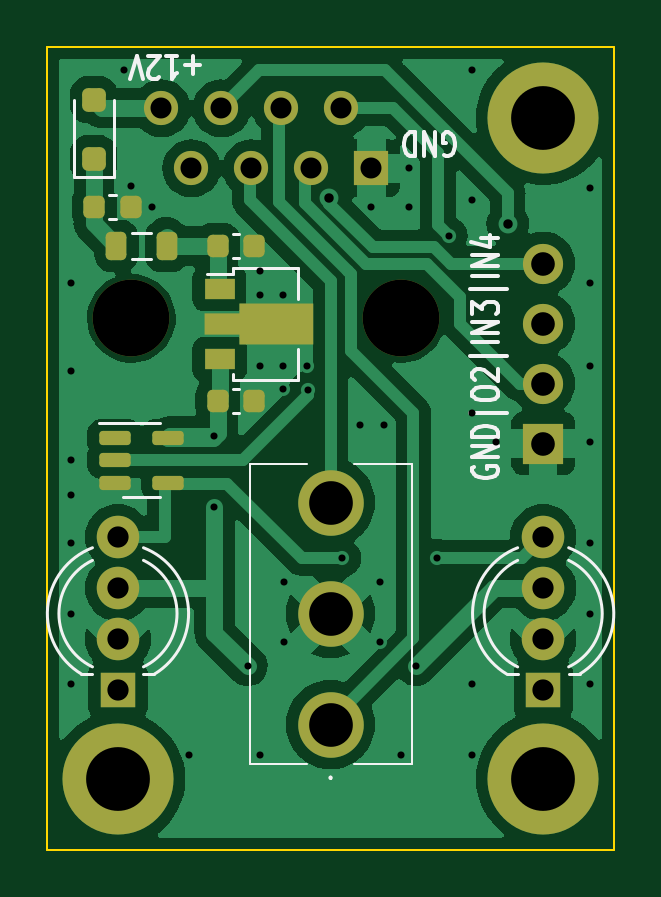
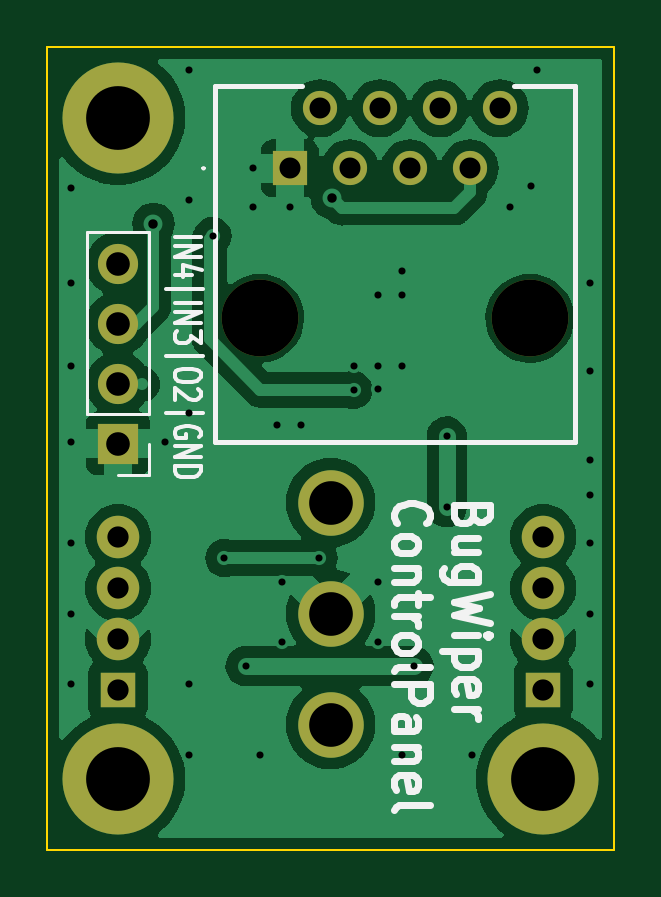
Circuit board: 11 layer files. Board 24.0 x 34.0 mm.
- bottom_copper: Panel-B_Cu.gbr (58733 bytes)
- bottom_mask: Panel-B_Mask.gbr (1553 bytes)
- paste: Panel-B_Paste.gbr (450 bytes)
- bottom_silk: Panel-B_Silkscreen.gbr (15301 bytes)
- outline: Panel-Edge_Cuts.gbr (607 bytes)
- top_copper: Panel-F_Cu.gbr (67220 bytes)
- top_mask: Panel-F_Mask.gbr (3405 bytes)
- paste: Panel-F_Paste.gbr (2292 bytes)
- top_silk: Panel-F_Silkscreen.gbr (9847 bytes)
- drill: Panel-NPTH.drl (381 bytes)
- drill: Panel-PTH.drl (1907 bytes)

=== bottom_copper: Panel-B_Cu.gbr (58733 bytes, source omitted) ===
=== bottom_mask: Panel-B_Mask.gbr ===
%TF.GenerationSoftware,KiCad,Pcbnew,7.0.10*%
%TF.CreationDate,2025-01-30T23:30:39+01:00*%
%TF.ProjectId,Panel,50616e65-6c2e-46b6-9963-61645f706362,rev?*%
%TF.SameCoordinates,Original*%
%TF.FileFunction,Soldermask,Bot*%
%TF.FilePolarity,Negative*%
%FSLAX46Y46*%
G04 Gerber Fmt 4.6, Leading zero omitted, Abs format (unit mm)*
G04 Created by KiCad (PCBNEW 7.0.10) date 2025-01-30 23:30:39*
%MOMM*%
%LPD*%
G01*
G04 APERTURE LIST*
%ADD10R,1.500000X1.500000*%
%ADD11C,1.800000*%
%ADD12C,2.775000*%
%ADD13C,4.700000*%
%ADD14R,1.700000X1.700000*%
%ADD15O,1.700000X1.700000*%
%ADD16C,3.250000*%
%ADD17R,1.446000X1.446000*%
%ADD18C,1.446000*%
G04 APERTURE END LIST*
D10*
%TO.C,D3*%
X171000000Y-94238500D03*
D11*
X171000000Y-92079500D03*
X171000000Y-89920500D03*
X171000000Y-87761500D03*
%TD*%
D10*
%TO.C,D1*%
X153000000Y-94238500D03*
D11*
X153000000Y-92079500D03*
X153000000Y-89920500D03*
X153000000Y-87761500D03*
%TD*%
D12*
%TO.C,S1*%
X162000000Y-95700000D03*
X162000000Y-91000000D03*
X162000000Y-86300000D03*
%TD*%
D13*
%TO.C,H3*%
X171000000Y-98000000D03*
%TD*%
%TO.C,H1*%
X171000000Y-70000000D03*
%TD*%
%TO.C,H2*%
X153000000Y-98000000D03*
%TD*%
D14*
%TO.C,J2*%
X171000000Y-83800000D03*
D15*
X171000000Y-81260000D03*
X171000000Y-78720000D03*
X171000000Y-76180000D03*
%TD*%
D16*
%TO.C,J1*%
X165000000Y-78500000D03*
X153570000Y-78500000D03*
D17*
X163730000Y-72150000D03*
D18*
X162460000Y-69610000D03*
X161190000Y-72150000D03*
X159920000Y-69610000D03*
X158650000Y-72150000D03*
X157380000Y-69610000D03*
X156110000Y-72150000D03*
X154840000Y-69610000D03*
%TD*%
M02*

=== paste: Panel-B_Paste.gbr ===
%TF.GenerationSoftware,KiCad,Pcbnew,7.0.10*%
%TF.CreationDate,2025-01-30T23:30:39+01:00*%
%TF.ProjectId,Panel,50616e65-6c2e-46b6-9963-61645f706362,rev?*%
%TF.SameCoordinates,Original*%
%TF.FileFunction,Paste,Bot*%
%TF.FilePolarity,Positive*%
%FSLAX46Y46*%
G04 Gerber Fmt 4.6, Leading zero omitted, Abs format (unit mm)*
G04 Created by KiCad (PCBNEW 7.0.10) date 2025-01-30 23:30:39*
%MOMM*%
%LPD*%
G01*
G04 APERTURE LIST*
G04 APERTURE END LIST*
M02*

=== bottom_silk: Panel-B_Silkscreen.gbr (15301 bytes, source omitted) ===
=== outline: Panel-Edge_Cuts.gbr ===
%TF.GenerationSoftware,KiCad,Pcbnew,7.0.10*%
%TF.CreationDate,2025-01-30T23:30:39+01:00*%
%TF.ProjectId,Panel,50616e65-6c2e-46b6-9963-61645f706362,rev?*%
%TF.SameCoordinates,Original*%
%TF.FileFunction,Profile,NP*%
%FSLAX46Y46*%
G04 Gerber Fmt 4.6, Leading zero omitted, Abs format (unit mm)*
G04 Created by KiCad (PCBNEW 7.0.10) date 2025-01-30 23:30:39*
%MOMM*%
%LPD*%
G01*
G04 APERTURE LIST*
%TA.AperFunction,Profile*%
%ADD10C,0.100000*%
%TD*%
G04 APERTURE END LIST*
D10*
X150000000Y-67000000D02*
X174000000Y-67000000D01*
X174000000Y-101000000D01*
X150000000Y-101000000D01*
X150000000Y-67000000D01*
M02*

=== top_copper: Panel-F_Cu.gbr (67220 bytes, source omitted) ===
=== top_mask: Panel-F_Mask.gbr (3405 bytes, source withheld) ===
=== paste: Panel-F_Paste.gbr (2292 bytes, source withheld) ===
=== top_silk: Panel-F_Silkscreen.gbr (9847 bytes, source omitted) ===
=== drill: Panel-NPTH.drl ===
M48
; DRILL file {KiCad 7.0.10} date Thursday, January 30, 2025 at 11:30:35 PM
; FORMAT={-:-/ absolute / inch / decimal}
; #@! TF.CreationDate,2025-01-30T23:30:35+01:00
; #@! TF.GenerationSoftware,Kicad,Pcbnew,7.0.10
; #@! TF.FileFunction,NonPlated,1,2,NPTH
FMAT,2
INCH
; #@! TA.AperFunction,NonPlated,NPTH,ComponentDrill
T1C0.1280
%
G90
G05
T1
X6.0461Y-3.0906
X6.4961Y-3.0906
M30

=== drill: Panel-PTH.drl ===
M48
; DRILL file {KiCad 7.0.10} date Thursday, January 30, 2025 at 11:30:35 PM
; FORMAT={-:-/ absolute / inch / decimal}
; #@! TF.CreationDate,2025-01-30T23:30:35+01:00
; #@! TF.GenerationSoftware,Kicad,Pcbnew,7.0.10
; #@! TF.FileFunction,Plated,1,2,PTH
FMAT,2
INCH
; #@! TA.AperFunction,Plated,PTH,ViaDrill
T1C0.0118
; #@! TA.AperFunction,Plated,PTH,ViaDrill
T2C0.0157
; #@! TA.AperFunction,Plated,PTH,ComponentDrill
T3C0.0350
; #@! TA.AperFunction,Plated,PTH,ComponentDrill
T4C0.0354
; #@! TA.AperFunction,Plated,PTH,ComponentDrill
T5C0.0394
; #@! TA.AperFunction,Plated,PTH,ComponentDrill
T6C0.0728
; #@! TA.AperFunction,Plated,PTH,ComponentDrill
T7C0.1063
%
G90
G05
T1
X5.9449Y-3.0315
X5.9449Y-3.1791
X5.9449Y-3.3268
X5.9449Y-3.3858
X5.9449Y-3.4646
X5.9449Y-3.5827
X5.9449Y-3.7008
X6.0335Y-2.6772
X6.0447Y-2.87
X6.0797Y-2.905
X6.1417Y-3.8189
X6.1845Y-3.2874
X6.1845Y-3.4055
X6.2397Y-3.67
X6.2598Y-3.0118
X6.2598Y-3.0512
X6.2598Y-3.1693
X6.2598Y-3.8189
X6.2992Y-3.0512
X6.2992Y-3.1693
X6.2992Y-3.2087
X6.2997Y-3.53
X6.2997Y-3.63
X6.3386Y-3.1693
X6.3397Y-3.21
X6.3976Y-3.49
X6.4272Y-3.2677
X6.4449Y-2.9055
X6.4597Y-3.53
X6.4597Y-3.63
X6.4665Y-3.2677
X6.4961Y-3.8189
X6.5079Y-2.84
X6.5079Y-2.9055
X6.5197Y-3.67
X6.5551Y-3.49
X6.5748Y-2.9528
X6.6142Y-2.6772
X6.6142Y-2.8937
X6.6142Y-3.248
X6.6142Y-3.7008
X6.6142Y-3.8189
X6.6535Y-3.2972
X6.811Y-2.874
X6.811Y-3.0315
X6.811Y-3.1693
X6.811Y-3.2972
X6.811Y-3.4646
X6.811Y-3.5827
X6.811Y-3.7008
T2
X6.376Y-2.8897
X6.6732Y-2.9331
T3
X6.0961Y-2.7406
X6.1461Y-2.8406
X6.1961Y-2.7406
X6.2461Y-2.8406
X6.2961Y-2.7406
X6.3461Y-2.8406
X6.3961Y-2.7406
X6.4461Y-2.8406
T4
X6.0236Y-3.4552
X6.0236Y-3.5402
X6.0236Y-3.6252
X6.0236Y-3.7102
X6.7323Y-3.4552
X6.7323Y-3.5402
X6.7323Y-3.6252
X6.7323Y-3.7102
T5
X6.7323Y-2.9992
X6.7323Y-3.0992
X6.7323Y-3.1992
X6.7323Y-3.2992
T6
X6.378Y-3.3976
X6.378Y-3.5827
X6.378Y-3.7677
T7
X6.0236Y-3.8583
X6.7323Y-2.7559
X6.7323Y-3.8583
M30

